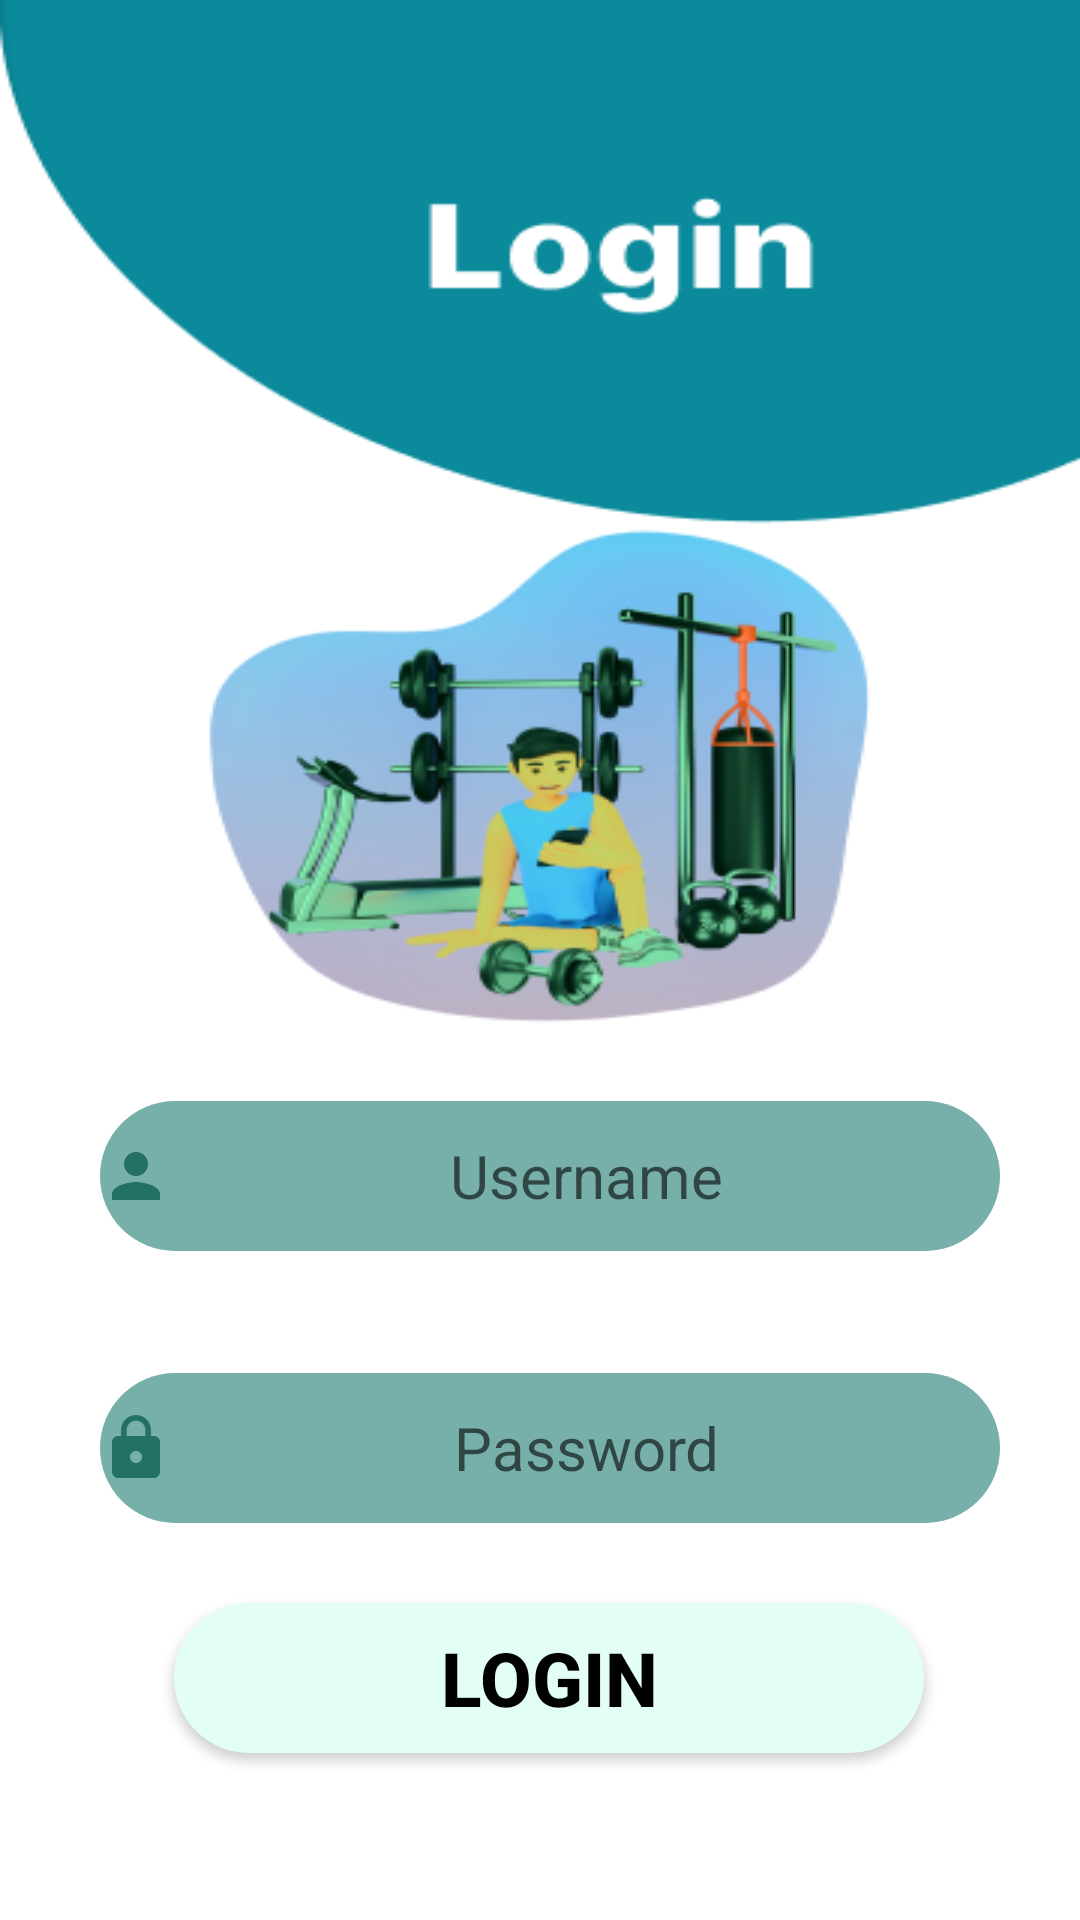

Android layout source for this screen:
<!-- AndroidManifest.xml: application theme Theme.MyApplication -->
<!-- res/layout/activity_login.xml -->
<?xml version="1.0" encoding="utf-8"?>
<androidx.constraintlayout.widget.ConstraintLayout xmlns:android="http://schemas.android.com/apk/res/android"
    xmlns:app="http://schemas.android.com/apk/res-auto"
    xmlns:tools="http://schemas.android.com/tools"
    android:layout_width="match_parent"
    android:layout_height="match_parent"
    android:background="@drawable/login"
    tools:context=".login">

    <EditText
        android:id="@+id/username"
        android:layout_width="300dp"
        android:layout_height="50dp"
        android:layout_marginTop="30sp"
        android:ems="10"
        android:inputType="textPersonName"
        android:textColor="#000"
        android:textSize="20sp"
        android:hint="@string/username"
        android:textAlignment="center"
        android:background="@drawable/dt"
        android:drawableLeft="@drawable/baseline_person_24"
        app:layout_constraintBottom_toBottomOf="parent"
        app:layout_constraintEnd_toEndOf="parent"
        app:layout_constraintHorizontal_bias="0.557"
        app:layout_constraintStart_toStartOf="parent"
        app:layout_constraintTop_toTopOf="parent"
        app:layout_constraintVertical_bias="0.602"
        android:autofillHints="username" />

    <EditText
        android:id="@+id/password"
        android:layout_width="300dp"
        android:layout_height="50dp"
        android:layout_marginTop="10sp"
        android:ems="10"
        android:textColor="#000"
        android:textSize="20sp"
        android:hint="@string/password"
        android:textAlignment="center"
        android:background="@drawable/dt"
        android:inputType="textPassword"
        android:drawableLeft="@drawable/baseline_lock_24"
        app:layout_constraintBottom_toBottomOf="parent"
        app:layout_constraintEnd_toEndOf="parent"
        app:layout_constraintHorizontal_bias="0.557"
        app:layout_constraintStart_toStartOf="parent"
        app:layout_constraintTop_toBottomOf="@+id/username"
        app:layout_constraintVertical_bias="0.188"
        android:autofillHints="password" />

    <Button
        android:id="@+id/login"
        android:layout_width="250dp"
        android:layout_height="50dp"
        android:layout_marginTop="2sp"
        android:textColor="#000"
        android:textSize="25sp"
        android:textStyle="bold"
        android:text="LOGIN"
        android:background="@drawable/bts"
        app:layout_constraintBottom_toBottomOf="parent"
        app:layout_constraintEnd_toEndOf="parent"
        app:layout_constraintHorizontal_bias="0.526"
        app:layout_constraintStart_toStartOf="parent"
        app:layout_constraintTop_toBottomOf="@+id/password"
        app:layout_constraintVertical_bias="0.308" />

</androidx.constraintlayout.widget.ConstraintLayout>
<!-- resources referenced by this layout -->
<resources>
  <!-- drawable baseline_lock_24 (drawable) -->
  <vector android:height="24dp" android:tint="#237163"
      android:viewportHeight="24" android:viewportWidth="24"
      android:width="24dp" xmlns:android="http://schemas.android.com/apk/res/android">
      <path android:fillColor="@android:color/white" android:pathData="M18,8h-1L17,6c0,-2.76 -2.24,-5 -5,-5S7,3.24 7,6v2L6,8c-1.1,0 -2,0.9 -2,2v10c0,1.1 0.9,2 2,2h12c1.1,0 2,-0.9 2,-2L20,10c0,-1.1 -0.9,-2 -2,-2zM12,17c-1.1,0 -2,-0.9 -2,-2s0.9,-2 2,-2 2,0.9 2,2 -0.9,2 -2,2zM15.1,8L8.9,8L8.9,6c0,-1.71 1.39,-3.1 3.1,-3.1 1.71,0 3.1,1.39 3.1,3.1v2z"/>
  </vector>
  <!-- drawable baseline_person_24 (drawable) -->
  <vector android:height="24dp" android:tint="#237163"
      android:viewportHeight="24" android:viewportWidth="24"
      android:width="24dp" xmlns:android="http://schemas.android.com/apk/res/android">
      <path android:fillColor="@android:color/white" android:pathData="M12,12c2.21,0 4,-1.79 4,-4s-1.79,-4 -4,-4 -4,1.79 -4,4 1.79,4 4,4zM12,14c-2.67,0 -8,1.34 -8,4v2h16v-2c0,-2.66 -5.33,-4 -8,-4z"/>
  </vector>
  <!-- drawable bts (drawable) -->
  <?xml version="1.0" encoding="utf-8"?>
  <selector xmlns:android="http://schemas.android.com/apk/res/android">
  <item android:state_pressed="true">
      <shape android:shape="rectangle">
          <corners android:radius="50sp"/>
          <solid android:color="#000"/>
  
      </shape>
  </item>
      <item android:state_enabled="true">
          <shape android:shape="rectangle">
              <solid android:color="#E3FEF7"/>
              <corners android:radius="50sp"/>
          </shape>
      </item>
  </selector>
  <!-- drawable dt (drawable) -->
  <?xml version="1.0" encoding="utf-8"?>
  <shape android:shape="rectangle" xmlns:android="http://schemas.android.com/apk/res/android">
  
      <solid android:color="#77B0AA"/>
      <corners android:radius="50sp"/>
  
  </shape>
  <!-- drawable login: png bitmap (drawable, 61581 bytes) -->
  <string name="password">Password</string>
  <string name="username">Username</string>
  <style name="Theme.MyApplication" parent="Theme.AppCompat.DayNight.NoActionBar">
          
          <item name="colorPrimary">@color/purple_500</item>
          <item name="colorPrimaryVariant">#003C43</item>
          <item name="colorOnPrimary">@color/white</item>
          
          <item name="colorSecondary">@color/teal_200</item>
          <item name="colorSecondaryVariant">@color/teal_700</item>
          <item name="colorOnSecondary">@color/black</item>
          
          <item name="android:statusBarColor">?attr/colorPrimaryVariant</item>
          
      </style>
  <!-- not gathered from this repository: default colours our renderer supplied (Android Studio template values) -->
  <color name="purple_500">#FF6200EE</color>
  <color name="teal_200">#FF03DAC5</color>
  <color name="teal_700">#FF018786</color>
  <color name="black">#FF000000</color>
  <color name="white">#FFFFFFFF</color>
</resources>
